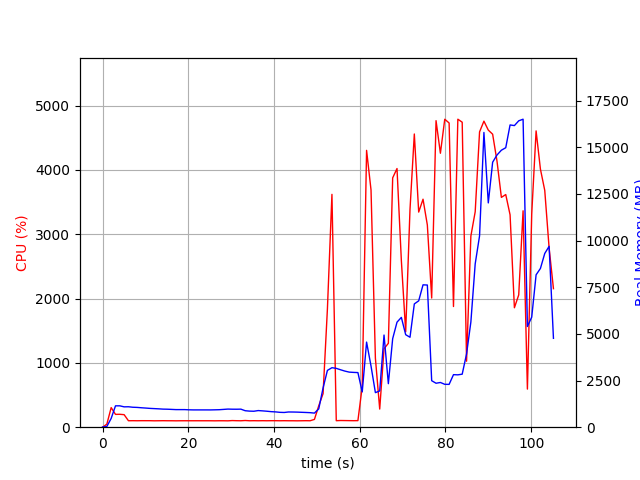

Values plotted in this chart, from the file beside it:
elapsed_time, nproc, cpu, mem_real, mem_virtual
3.886222839355469e-05, 1, 0.0, 8.68, 2925
1.006, 1, 47.7, 38.64, 609
2.013, 1, 304.9, 470.8, 4415
3.021, 1, 199.4, 1145, 5177
4.028, 1, 200.6, 1145, 5177
5.035, 1, 194.7, 1090, 5177
6.042, 1, 100.3, 1095, 5177
7.05, 1, 101.2, 1069, 5177
8.058, 1, 100.2, 1060, 5177
9.065, 1, 101.3, 1041, 5177
10.07, 1, 101.1, 1025, 5177
11.08, 1, 101.1, 1008, 5177
12.09, 1, 99.3, 995.7, 5177
13.1, 1, 100.2, 983.6, 5177
14.11, 1, 101.1, 968.6, 5177
15.12, 1, 100.2, 963.7, 5177
16.12, 1, 100.2, 953.6, 5177
17.13, 1, 99.1, 942.6, 5177
18.14, 1, 100.1, 942.6, 5177
19.15, 1, 100.2, 942.6, 5177
20.16, 1, 100.2, 931.5, 5177
21.17, 1, 100.1, 926.5, 5177
22.17, 1, 100.2, 926.5, 5177
23.18, 1, 100.1, 926.5, 5177
24.19, 1, 100.1, 926.5, 5177
25.2, 1, 100.0, 925.8, 5177
26.21, 1, 99.1, 931.3, 5177
27.22, 1, 100.2, 937.3, 5177
28.23, 1, 100.0, 953.5, 5225
29.24, 1, 99.0, 970.7, 5225
30.25, 1, 103.0, 964.4, 5225
31.26, 1, 101.0, 962.8, 5225
32.27, 1, 100.0, 967.2, 5225
33.28, 1, 104.1, 882.7, 5225
34.29, 1, 100.0, 861.6, 5225
35.3, 1, 101.1, 855.2, 5225
36.31, 1, 100.0, 890.8, 5225
37.32, 1, 101.1, 874.9, 5225
38.33, 1, 100.1, 856.1, 5225
39.34, 1, 101.1, 833.4, 5225
40.34, 1, 101.0, 820.4, 5225
41.35, 1, 100.1, 796.8, 5225
42.36, 1, 101.0, 788.9, 5225
43.37, 1, 100.1, 815.2, 5225
44.38, 1, 100.1, 813.1, 5225
45.39, 1, 99.1, 807.9, 5225
46.4, 1, 100.1, 798.5, 5225
47.41, 1, 101.1, 789.5, 5225
48.42, 1, 100.2, 778.6, 5225
49.42, 1, 121.1, 755.5, 5225
50.43, 1, 332.6, 981.8, 5368
51.44, 1, 521.9, 2104, 12066
52.45, 1, 1838, 3043, 12066
53.51, 1, 3620, 3188, 12244
54.52, 1, 101.1, 3153, 12244
55.53, 1, 104.0, 3076, 12244
56.54, 1, 103.1, 3006, 12244
57.55, 1, 102.0, 2951, 12244
58.56, 1, 101.1, 2936, 12244
59.57, 1, 102.1, 2927, 12244
... 45 more rows
